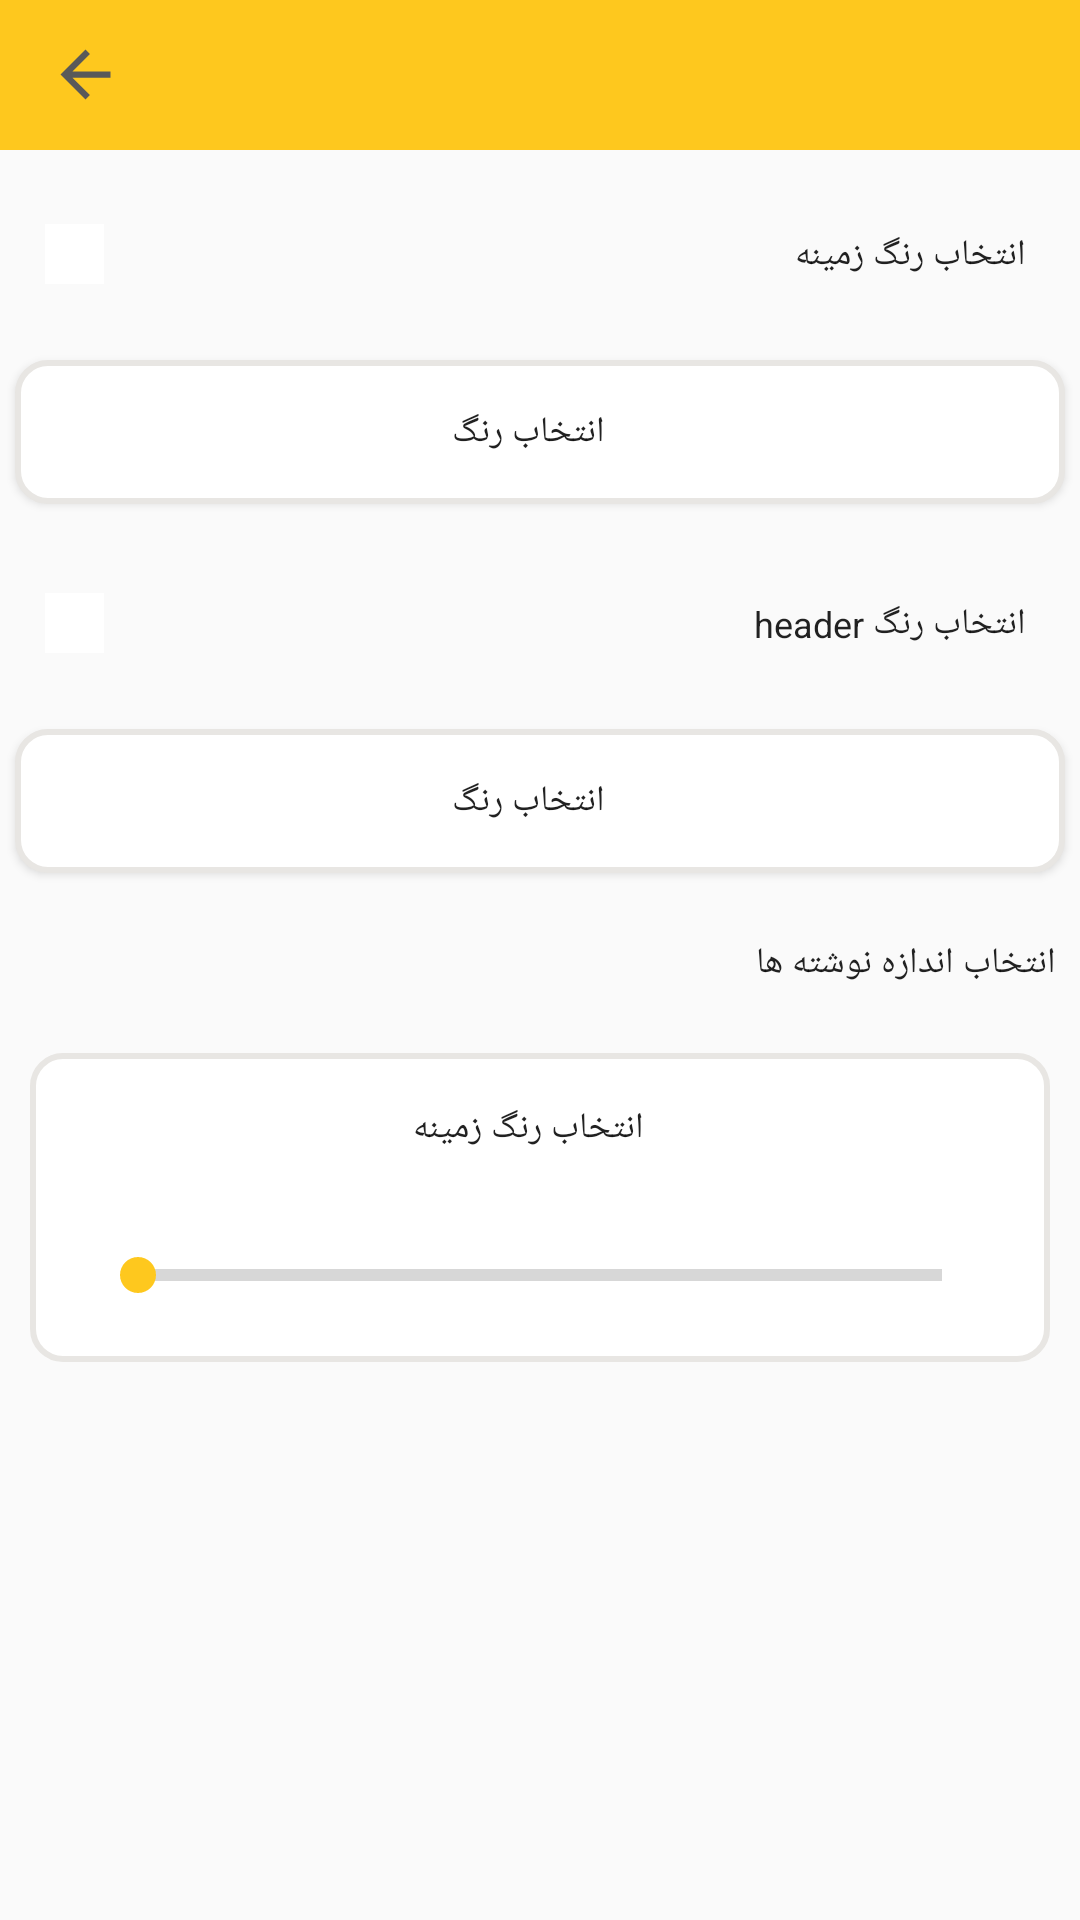

The Android layout XML behind this screen, and the referenced resources:
<!-- AndroidManifest.xml: application theme AppTheme -->
<!-- res/layout/activity_setting.xml -->
<?xml version="1.0" encoding="utf-8"?>
<LinearLayout xmlns:android="http://schemas.android.com/apk/res/android"
    xmlns:app="http://schemas.android.com/apk/res-auto"
    android:id="@+id/base_layout"
    android:layout_width="match_parent"
    android:layout_height="match_parent"
    android:orientation="vertical">

    <androidx.appcompat.widget.Toolbar
        android:id="@+id/layou_toolbar"
        android:layout_width="match_parent"
        android:layout_height="wrap_content"
        android:background="@color/colorPrimary">

        <TextView
            android:id="@+id/btnback"
            android:layout_width="25dp"
            android:layout_height="25dp"
            android:layout_alignParentLeft="true"
            android:layout_marginRight="10dp"
            android:background="@drawable/ic_baseline_arrow_back_24" />


    </androidx.appcompat.widget.Toolbar>

    <LinearLayout
        android:layout_width="match_parent"
        android:layout_height="wrap_content"
        android:layoutDirection="rtl"
        android:orientation="horizontal"
        android:padding="10dp">

        <TextView
            style="@style/Title"
            android:layout_width="0dp"
            android:layout_height="40dp"
            android:layout_marginTop="5dp"
            android:layout_weight="8"
            android:gravity="center_vertical"
            android:text="@string/backgroundcolor" />

        <TextView
            android:id="@+id/sc_background"
            android:layout_width="0dp"
            android:layout_height="20dp"
            android:layout_margin="5dp"
            android:layout_weight="0.5"
            android:background="#FFFFFF" />

    </LinearLayout>

    <Button
        android:id="@+id/btn_sc_background"
        style="@style/Title"
        android:layout_width="match_parent"
        android:layout_height="wrap_content"
        android:layout_margin="5dp"
        android:background="@drawable/shape_recycleview"
        android:gravity="center"
        android:onClick="onclick"
        android:text="انتخاب رنگ" />

    <LinearLayout
        android:layout_width="match_parent"
        android:layout_height="wrap_content"
        android:layoutDirection="rtl"
        android:orientation="horizontal"
        android:padding="10dp">

        <TextView
            style="@style/Title"
            android:layout_width="0dp"
            android:layout_height="40dp"
            android:layout_marginTop="5dp"
            android:layout_weight="8"
            android:gravity="center_vertical"
            android:text="@string/tollbarcolor" />

        <TextView
            android:id="@+id/sc_toolbar"
            android:layout_width="0dp"
            android:layout_height="20dp"
            android:layout_margin="5dp"
            android:layout_weight="0.5"
            android:background="#FFFFFF" />

    </LinearLayout>

    <Button
        android:id="@+id/btn_sc_toolbar"
        style="@style/Title"
        android:layout_width="match_parent"
        android:layout_height="wrap_content"
        android:layout_margin="5dp"
        android:background="@drawable/shape_recycleview"
        android:gravity="center"
        android:onClick="onclick"
        android:text="انتخاب رنگ" />

    <TextView
        style="@style/Title"
        android:layout_width="match_parent"
        android:layout_height="40dp"
        android:layout_marginTop="5dp"
        android:gravity="center_vertical"
        android:text="انتخاب اندازه نوشته ها" />

    <LinearLayout
        android:layout_width="match_parent"
        android:layout_height="wrap_content"
        android:layout_margin="10dp"
        android:background="@drawable/shape_recycleview"
        android:orientation="vertical">

        <TextView
            android:id="@+id/tv_fontsiz"
            style="@style/Title"
            android:layout_width="match_parent"
            android:layout_height="40dp"
            android:layout_marginTop="5dp"
            android:gravity="center"
            android:text="@string/backgroundcolor" />

        <SeekBar
            android:id="@+id/seekbar"
            style="?android:attr/progressBarStyleHorizontal"
            android:layout_width="match_parent"
            android:layout_height="wrap_content"
            android:layout_margin="20dp"
            android:max="30"
            android:min="10" />

    </LinearLayout>

    <TextView
        android:layout_width="match_parent"
        android:layout_height="200dp" />

    <LinearLayout
        android:layout_width="match_parent"
        android:layout_height="wrap_content"
        android:layoutDirection="rtl"
        android:orientation="horizontal">

        <Button
            android:id="@+id/btn_changed"
            style="@style/Title"
            android:layout_width="0dp"
            android:layout_height="wrap_content"
            android:layout_margin="5dp"
            android:layout_weight="1"
            android:background="@drawable/shape_recycleview"
            android:gravity="center"
            android:text="ثبت تغییرات" />

        <Button
            android:id="@+id/btn_reset"
            style="@style/Title"
            android:layout_width="0dp"
            android:layout_weight="1"
            android:layout_height="wrap_content"
            android:layout_margin="5dp"
            android:background="@drawable/shape_recycleview"
            android:gravity="center"
            android:text="تنظیمات پیش فرض" />
    </LinearLayout>


    

</LinearLayout>
<!-- resources referenced by this layout -->
<resources>
  <color name="colorPrimary">#fec81e</color>
  <!-- drawable ic_baseline_arrow_back_24 (drawable) -->
  <vector android:height="24dp" android:tint="#595959"
      android:viewportHeight="24" android:viewportWidth="24"
      android:width="24dp" xmlns:android="http://schemas.android.com/apk/res/android">
      <path android:fillColor="@android:color/white" android:pathData="M20,11H7.83l5.59,-5.59L12,4l-8,8 8,8 1.41,-1.41L7.83,13H20v-2z"/>
  </vector>
  <!-- drawable shape_recycleview (drawable) -->
  <?xml version="1.0" encoding="utf-8"?>
  <shape xmlns:android="http://schemas.android.com/apk/res/android" >
      <stroke android:width="2dp"
          android:color="#E8E6E3"/>
      <gradient
          android:angle="225"
          android:startColor="#ffffff"
          android:endColor="#ffffff"/>
      <corners
          android:bottomLeftRadius="10dp"
          android:bottomRightRadius="10dp"
          android:topLeftRadius="10dp"
          android:topRightRadius="10dp" />
  </shape>
  <string name="backgroundcolor">انتخاب رنگ زمینه</string>
  <string name="tollbarcolor">انتخاب رنگ header</string>
  <style name="Title" parent="TextView">
          <item name="android:textSize">12sp</item>
          <item name="fontFamily">@font/royabold</item>
          <item name="android:gravity">center_vertical</item>
      </style>
  <style name="AppTheme" parent="Theme.AppCompat.Light.NoActionBar">
          
          <item name="colorPrimary">@color/colorPrimary</item>
          <item name="colorPrimaryDark">@color/colorPrimaryDark</item>
          <item name="colorAccent">@color/colorAccent</item>
          <item name="actionBarSize">50dp</item>
      </style>
  <style name="TextView" parent="Theme.AppCompat.Light.DarkActionBar">
          <item name="height">30dp</item>
          <item name="fontFamily">@font/roya</item>
          <item name="color">@color/colotTitle</item>
          <item name="android:textSize">17sp</item>
          <item name="android:gravity">right</item>
          <item name="android:paddingRight">8dp</item>
      </style>
  <color name="colorPrimaryDark">#d5a200</color>
  <color name="colorAccent">#fec81e</color>
  <color name="colotTitle">#AE1E1E1E</color>
</resources>
